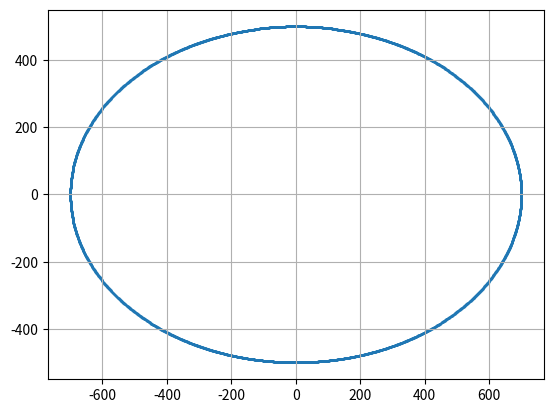

This figure's Python source:
import matplotlib.pyplot as plt
x_vals = []
y_vals = []
def set_pixel(x, y):
    x_vals.extend([x, -x, x, -x])
    y_vals.extend([y, y, -y, -y])


def midpoint(a, b):
    x = 0
    y = b
    aa = a * a
    bb = b * b
    aa2 = aa * 2
    bb2 = bb * 2
    fx = 0
    fy = aa2 * b
    p = bb - aa * b + 0.25 * aa
    while fx < fy :
        set_pixel(x,y)
        x += 1
        fx += bb2
        if p < 0 :
            p = p + fx +bb
        else:
            y -= 1
            fy -= aa2
            p = p + fx - fy + bb
    set_pixel(x, y)
    p = bb*(x + 0.5)*(x + 0.5) + aa*(y - 1)*(y - 1) - aa * bb
    while y > 0:
        y -= 1
        fy -= aa2
        if p >= 0:
            p = p - fy + aa
        else:
            x += 1
            fx += bb2
            p = p + fx - fy + aa
        set_pixel(x, y)

midpoint(700,500)
plt.scatter(x_vals, y_vals, s = 0.5)
plt.grid(True)
plt.show()
